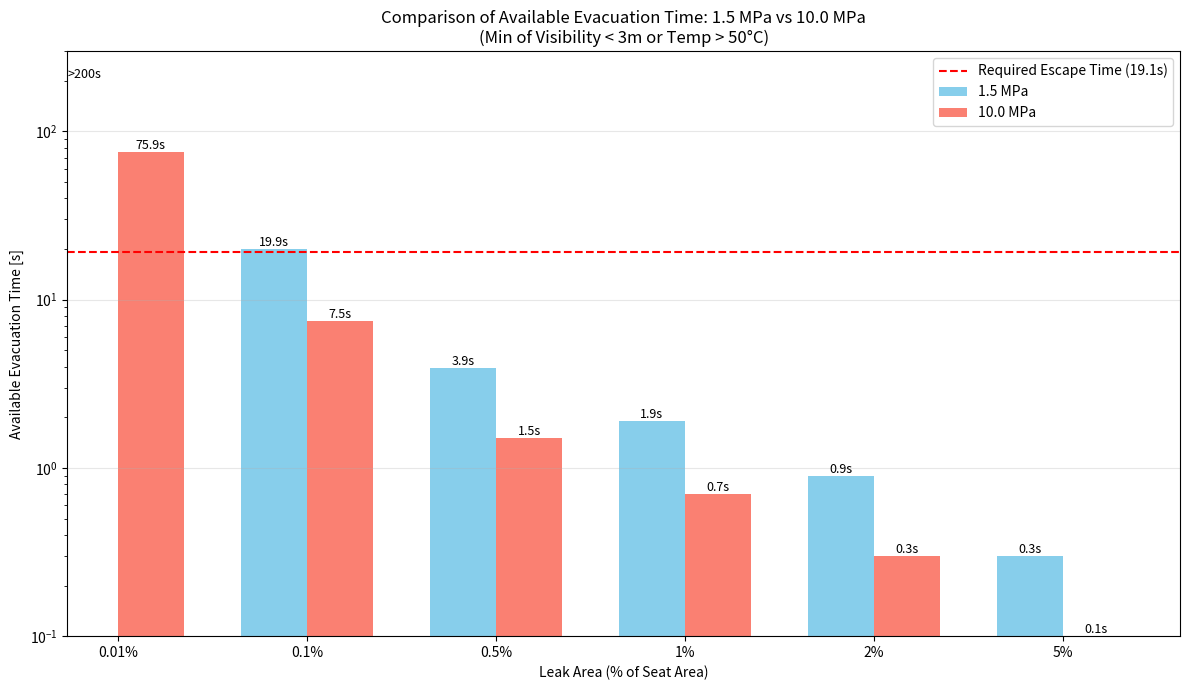

Python code for this plot:
#!/usr/bin/env python3
import numpy as np
import matplotlib.pyplot as plt
from dataclasses import dataclass
from typing import List, Tuple

@dataclass
class WaterProperties:
    P_inlet: float
    h_water_inlet: float
    T_inlet: float = 190 + 273.15
    P_outlet: float = 101325
    rho_water: float = 876.0
    h_sat_liquid: float = 419e3
    h_fg: float = 2257e3
    critical_pressure_ratio: float = 0.577

@dataclass
class RoomGeometry:
    volume: float = 400.0  # 10m x 10m x 4m

def calculate_flash_fraction(props: WaterProperties) -> float:
    x = (props.h_water_inlet - props.h_sat_liquid) / props.h_fg
    return max(0, min(1, x))

def calculate_leak_flow_rate(leak_area: float, props: WaterProperties, Cd: float = 0.62):
    P1 = props.P_inlet
    P2 = props.P_outlet
    rho = props.rho_water
    if P2 / P1 < props.critical_pressure_ratio:
        delta_P = P1 - (P1 * props.critical_pressure_ratio)
    else:
        delta_P = P1 - P2
    velocity = Cd * np.sqrt(2 * delta_P / rho)
    mass_flow = rho * leak_area * velocity
    steam_flow = mass_flow * calculate_flash_fraction(props)
    return steam_flow

def simulate_evacuation_time(steam_flow: float, room: RoomGeometry):
    duration = 200.0
    dt = 0.1
    m_air = 1.2 * room.volume
    cp_air = 1005
    T_steam = 373.15
    T_room = 298.15
    steam_mass = 0.0
    vent_rate = 0.5 / 3600

    t_50c = float('inf')
    t_vis3m = float('inf')

    for t in np.arange(0, duration, dt):
        steam_mass += (steam_flow - steam_mass * vent_rate) * dt
        # Simplified heat balance from original script
        Q_in = steam_flow * cp_air * (T_steam - T_room) * dt
        Q_out = vent_rate * m_air * cp_air * (T_room - 298.15) * dt
        T_room += (Q_in - Q_out) / (m_air * cp_air)

        if t_50c == float('inf') and (T_room - 273.15) >= 50:
            t_50c = t

        steam_conc = steam_mass / room.volume
        if t_vis3m == float('inf') and steam_conc > 0.0001:
            vis = 0.15 / steam_conc
            if vis <= 3.0:
                t_vis3m = t

        if t_50c != float('inf') and t_vis3m != float('inf'):
            break

    return min(t_50c, t_vis3m)

def main():
    valve_full_area = np.pi * (0.6 / 2)**2
    leak_ratios = [0.0001, 0.001, 0.005, 0.01, 0.02, 0.05]
    leak_labels = ["0.01%", "0.1%", "0.5%", "1%", "2%", "5%"]

    # 1.5 MPa
    props15 = WaterProperties(P_inlet=1.5e6, h_water_inlet=807e3)
    # 10.0 MPa
    props100 = WaterProperties(P_inlet=10.0e6, h_water_inlet=815e3)

    room = RoomGeometry()

    times15 = []
    times100 = []

    for r in leak_ratios:
        area = valve_full_area * r
        times15.append(simulate_evacuation_time(calculate_leak_flow_rate(area, props15), room))
        times100.append(simulate_evacuation_time(calculate_leak_flow_rate(area, props100), room))

    plt.figure(figsize=(12, 7))
    x = np.arange(len(leak_labels))
    width = 0.35

    plt.bar(x - width/2, times15, width, label='1.5 MPa', color='skyblue')
    plt.bar(x + width/2, times100, width, label='10.0 MPa', color='salmon')

    plt.axhline(y=19.1, color='red', linestyle='--', label='Required Escape Time (19.1s)')

    plt.xticks(x, leak_labels)
    plt.ylabel('Available Evacuation Time [s]')
    plt.xlabel('Leak Area (% of Seat Area)')
    plt.title('Comparison of Available Evacuation Time: 1.5 MPa vs 10.0 MPa\n(Min of Visibility < 3m or Temp > 50°C)')
    plt.legend()
    plt.grid(True, alpha=0.3, axis='y')
    plt.yscale('log')
    plt.ylim(0.1, 300)

    for i, v in enumerate(times15):
        if v < float('inf'):
            plt.text(i - width/2, v, f'{v:.1f}s', ha='center', va='bottom', fontsize=9)
        else:
            plt.text(i - width/2, 200, '>200s', ha='center', va='bottom', fontsize=9)

    for i, v in enumerate(times100):
        if v < float('inf'):
            plt.text(i + width/2, v, f'{v:.1f}s', ha='center', va='bottom', fontsize=9)
        else:
            plt.text(i + width/2, 200, '>200s', ha='center', va='bottom', fontsize=9)

    plt.tight_layout()
    plt.savefig('pressure_comparison.png', dpi=150)
    print("Graph saved to 'pressure_comparison.png'")

if __name__ == "__main__":
    main()
